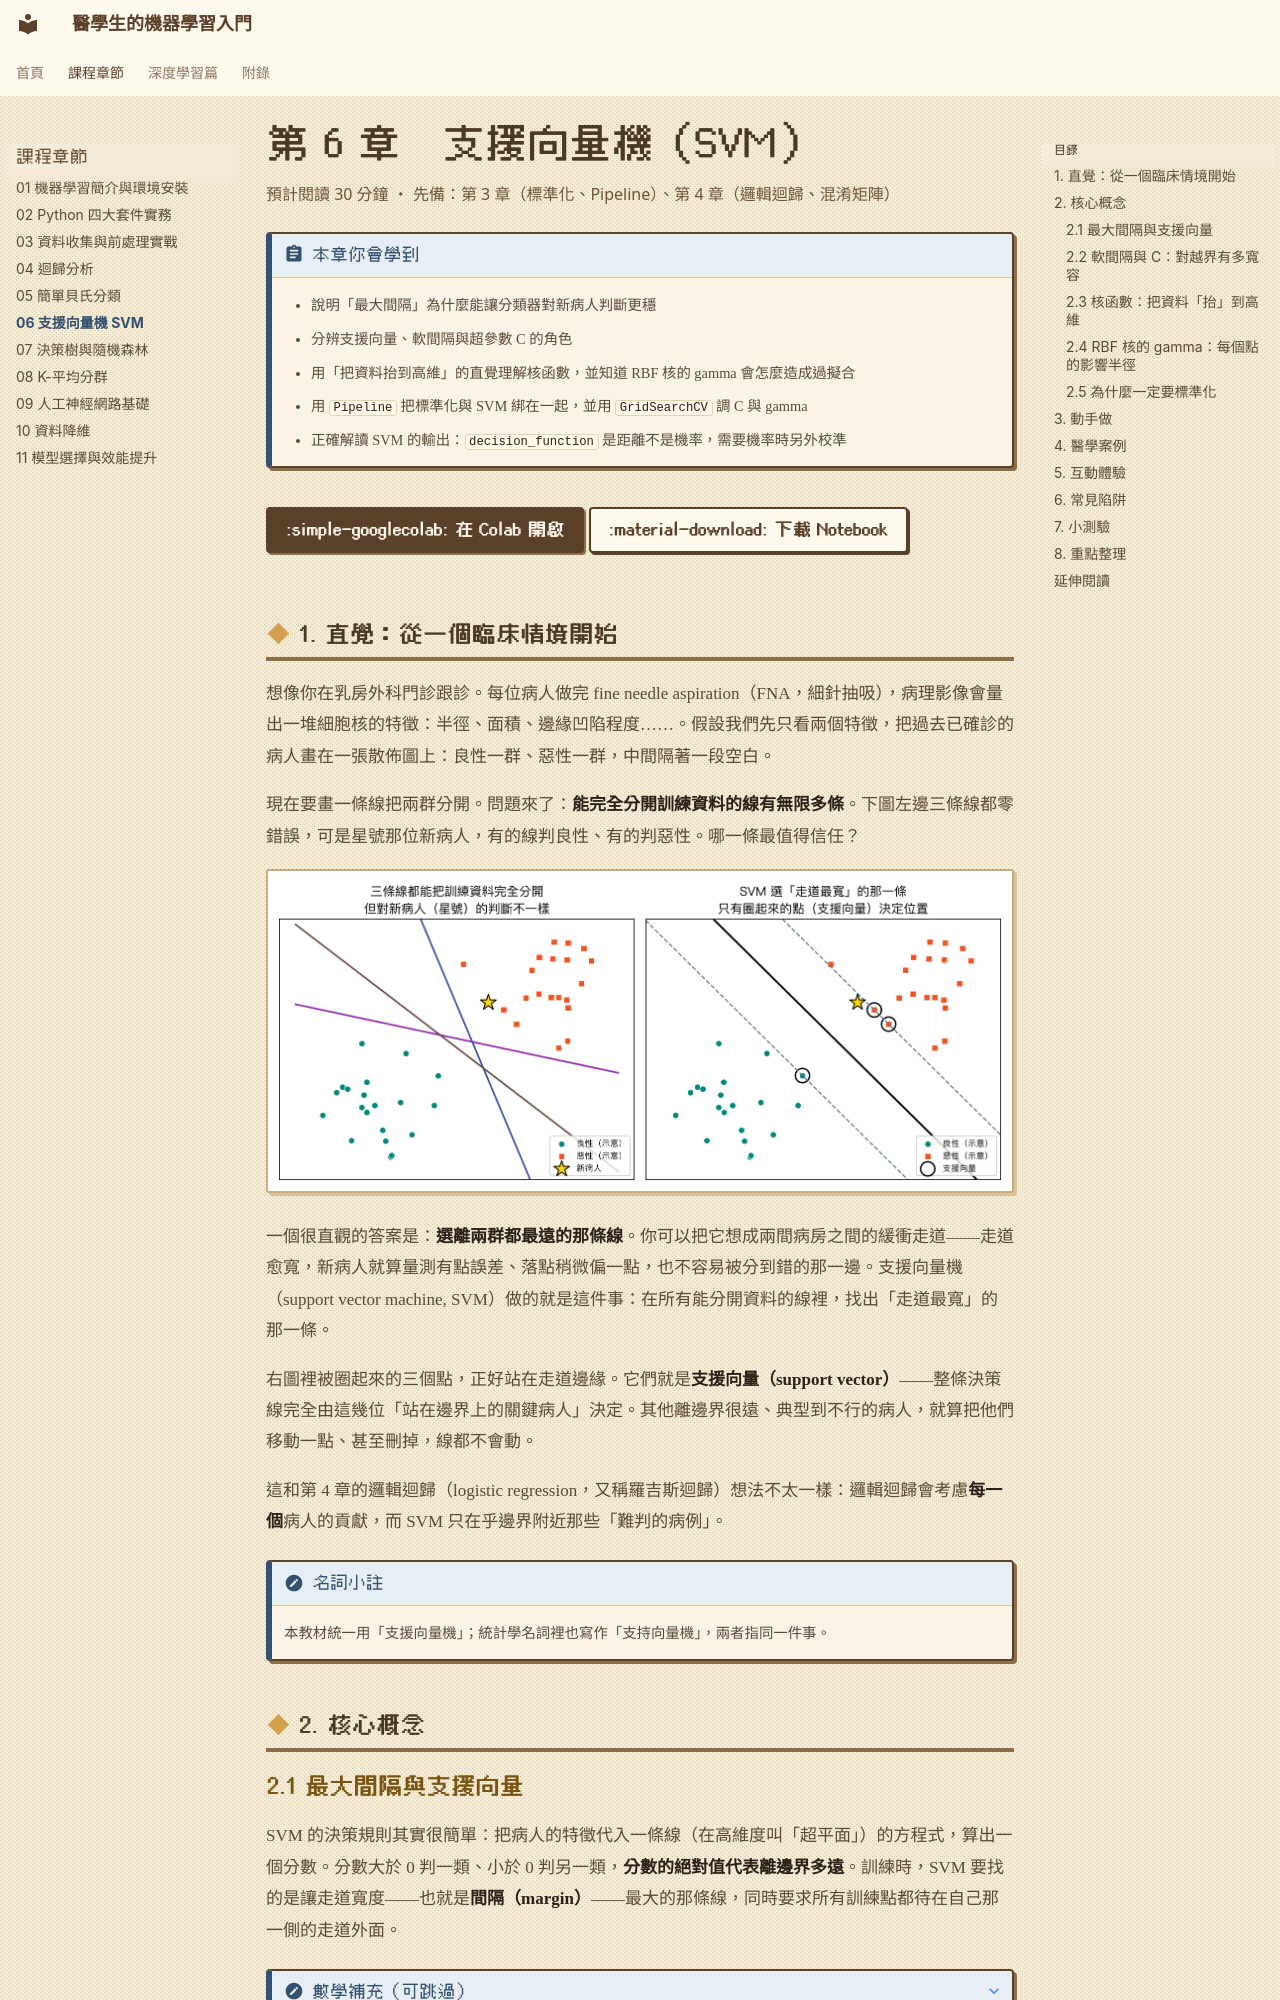

repository: fireman333/ml-for-med-students · page: chapters/06-svm/index.html · generator: mkdocs

# 第 6 章　支援向量機（SVM）

<p class="chapter-meta">預計閱讀 30 分鐘 ・ 先備：第 3 章（標準化、Pipeline）、第 4 章（邏輯迴歸、混淆矩陣）</p>

!!! abstract "本章你會學到"
    - 說明「最大間隔」為什麼能讓分類器對新病人判斷更穩
    - 分辨支援向量、軟間隔與超參數 C 的角色
    - 用「把資料抬到高維」的直覺理解核函數，並知道 RBF 核的 gamma 會怎麼造成過擬合
    - 用 `Pipeline` 把標準化與 SVM 綁在一起，並用 `GridSearchCV` 調 C 與 gamma
    - 正確解讀 SVM 的輸出：`decision_function` 是距離不是機率，需要機率時另外校準

<div class="nb-links" markdown>
[:simple-googlecolab: 在 Colab 開啟](https://colab.research.google.com/github/fireman333/ml-for-med-students/blob/main/docs/notebooks/ch06_svm.ipynb){ .md-button .md-button--primary }
[:material-download: 下載 Notebook](../notebooks/ch06_svm.ipynb){ .md-button }
</div>

## 1. 直覺：從一個臨床情境開始

想像你在乳房外科門診跟診。每位病人做完 fine needle aspiration（FNA，細針抽吸），病理影像會量出一堆細胞核的特徵：半徑、面積、邊緣凹陷程度……。假設我們先只看兩個特徵，把過去已確診的病人畫在一張散佈圖上：良性一群、惡性一群，中間隔著一段空白。

現在要畫一條線把兩群分開。問題來了：**能完全分開訓練資料的線有無限多條**。下圖左邊三條線都零錯誤，可是星號那位新病人，有的線判良性、有的判惡性。哪一條最值得信任？

![能分開資料的線有很多條，SVM 選走道最寬的那條](../assets/img/ch06/margin_intuition.png){ loading=lazy }

一個很直觀的答案是：**選離兩群都最遠的那條線**。你可以把它想成兩間病房之間的緩衝走道——走道愈寬，新病人就算量測有點誤差、落點稍微偏一點，也不容易被分到錯的那一邊。支援向量機（support vector machine, SVM）做的就是這件事：在所有能分開資料的線裡，找出「走道最寬」的那一條。

右圖裡被圈起來的三個點，正好站在走道邊緣。它們就是**支援向量（support vector）**——整條決策線完全由這幾位「站在邊界上的關鍵病人」決定。其他離邊界很遠、典型到不行的病人，就算把他們移動一點、甚至刪掉，線都不會動。

這和第 4 章的邏輯迴歸（logistic regression，又稱羅吉斯迴歸）想法不太一樣：邏輯迴歸會考慮**每一個**病人的貢獻，而 SVM 只在乎邊界附近那些「難判的病例」。

!!! note "名詞小註"
    本教材統一用「支援向量機」；統計學名詞裡也寫作「支持向量機」，兩者指同一件事。

## 2. 核心概念

### 2.1 最大間隔與支援向量

SVM 的決策規則其實很簡單：把病人的特徵代入一條線（在高維度叫「超平面」）的方程式，算出一個分數。分數大於 0 判一類、小於 0 判另一類，**分數的絕對值代表離邊界多遠**。訓練時，SVM 要找的是讓走道寬度——也就是**間隔（margin）**——最大的那條線，同時要求所有訓練點都待在自己那一側的走道外面。

??? note "數學補充（可跳過）"
    決策邊界是超平面 $w \cdot x + b = 0$，預測時看 $f(x) = w \cdot x + b$ 的正負號。
    把走道兩側邊緣定為 $f(x) = +1$ 與 $f(x) = -1$，走道寬度就是 $\dfrac{2}{\lVert w \rVert}$。
    所以「走道最寬」等價於「讓 $\lVert w \rVert$ 最小」：

    $$
    \min_{w,b}\ \frac{1}{2}\lVert w \rVert^2 \quad \text{使得}\quad y_i\,(w \cdot x_i + b) \ge 1,\ \ y_i \in \{-1, +1\}
    $$

    解出來的 $w$ 只由落在走道邊緣（或走道內）的點線性組合而成，這些點就是支援向量。
